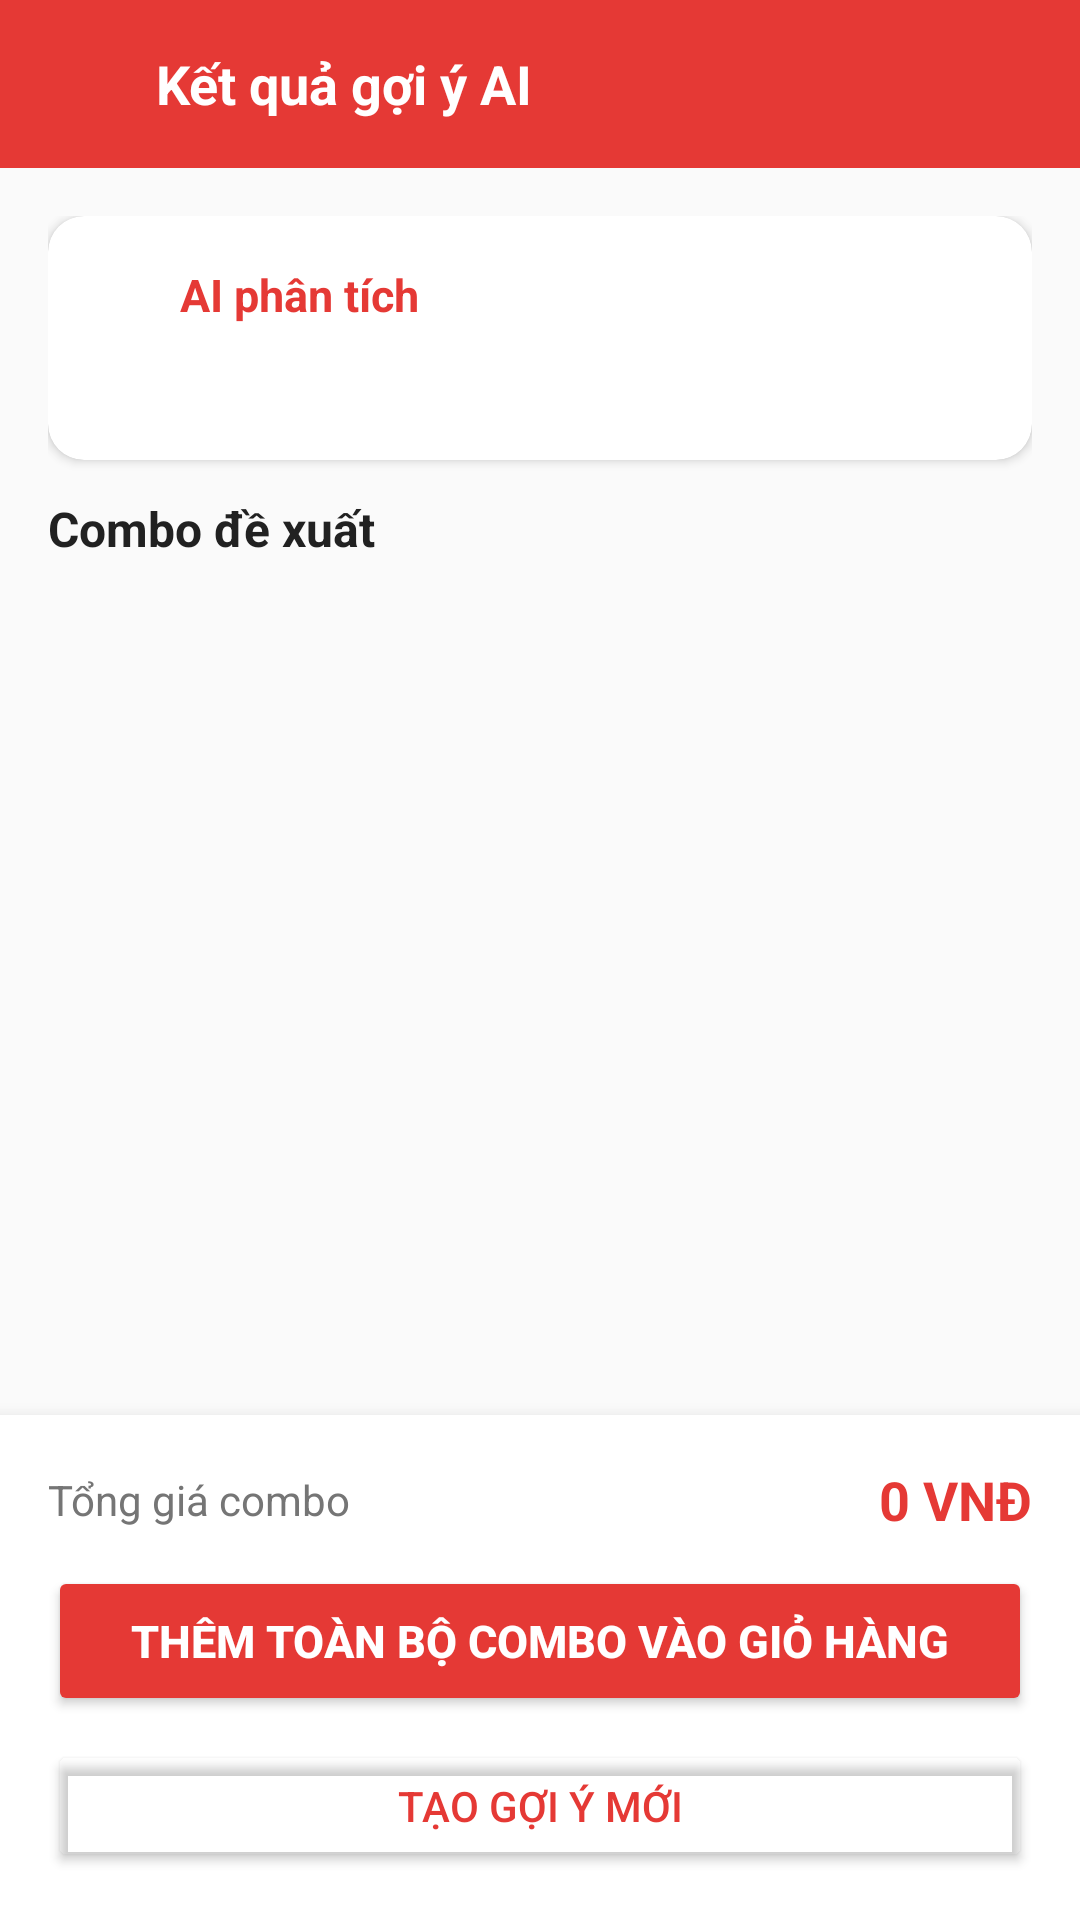

Here is an Android app screen rendered from its layout file. Give the layout XML and the strings, colors and styles it references.
<!-- AndroidManifest.xml: application theme Theme.Food_Order_App -->
<!-- res/layout/activity_ai_meal_result.xml -->
<?xml version="1.0" encoding="utf-8"?>
<LinearLayout xmlns:android="http://schemas.android.com/apk/res/android"
    xmlns:app="http://schemas.android.com/apk/res-auto"
    android:layout_width="match_parent"
    android:layout_height="match_parent"
    android:orientation="vertical"
    android:background="@color/background">

    
    <LinearLayout
        android:layout_width="match_parent"
        android:layout_height="56dp"
        android:background="@color/primary"
        android:gravity="center_vertical"
        android:orientation="horizontal"
        android:paddingHorizontal="16dp">

        <ImageView
            android:id="@+id/btnBack"
            android:layout_width="24dp"
            android:layout_height="24dp"
            android:src="@drawable/ic_back"
            android:contentDescription="Quay lại" />

        <TextView
            android:layout_width="0dp"
            android:layout_height="wrap_content"
            android:layout_marginStart="12dp"
            android:layout_weight="1"
            android:text="Kết quả gợi ý AI"
            android:textColor="@color/white"
            android:textSize="18sp"
            android:textStyle="bold" />
    </LinearLayout>

    <ScrollView
        android:layout_width="match_parent"
        android:layout_height="0dp"
        android:layout_weight="1"
        android:padding="16dp">

        <LinearLayout
            android:layout_width="match_parent"
            android:layout_height="wrap_content"
            android:orientation="vertical">

            
            <androidx.cardview.widget.CardView
                android:layout_width="match_parent"
                android:layout_height="wrap_content"
                android:layout_marginBottom="12dp"
                app:cardCornerRadius="12dp"
                app:cardElevation="2dp"
                app:contentPadding="16dp">

                <LinearLayout
                    android:layout_width="match_parent"
                    android:layout_height="wrap_content"
                    android:orientation="vertical">

                    <LinearLayout
                        android:layout_width="match_parent"
                        android:layout_height="wrap_content"
                        android:gravity="center_vertical"
                        android:orientation="horizontal">

                        <ImageView
                            android:layout_width="20dp"
                            android:layout_height="20dp"
                            android:src="@drawable/ic_ai_sparkle" />

                        <TextView
                            android:layout_width="wrap_content"
                            android:layout_height="wrap_content"
                            android:layout_marginStart="8dp"
                            android:text="AI phân tích"
                            android:textColor="@color/primary"
                            android:textSize="15sp"
                            android:textStyle="bold" />
                    </LinearLayout>

                    <TextView
                        android:id="@+id/tvRationale"
                        android:layout_width="match_parent"
                        android:layout_height="wrap_content"
                        android:layout_marginTop="10dp"
                        android:lineSpacingExtra="4dp"
                        android:textColor="@color/text_primary"
                        android:textSize="14sp" />
                </LinearLayout>
            </androidx.cardview.widget.CardView>

            
            <TextView
                android:layout_width="wrap_content"
                android:layout_height="wrap_content"
                android:layout_marginBottom="8dp"
                android:text="Combo đề xuất"
                android:textColor="@color/text_primary"
                android:textSize="16sp"
                android:textStyle="bold" />

            <androidx.recyclerview.widget.RecyclerView
                android:id="@+id/rvComboFoods"
                android:layout_width="match_parent"
                android:layout_height="wrap_content"
                android:nestedScrollingEnabled="false" />

        </LinearLayout>
    </ScrollView>

    
    <LinearLayout
        android:layout_width="match_parent"
        android:layout_height="wrap_content"
        android:background="@color/surface"
        android:elevation="8dp"
        android:orientation="vertical"
        android:padding="16dp">

        <LinearLayout
            android:layout_width="match_parent"
            android:layout_height="wrap_content"
            android:gravity="center_vertical"
            android:orientation="horizontal">

            <TextView
                android:layout_width="0dp"
                android:layout_height="wrap_content"
                android:layout_weight="1"
                android:text="Tổng giá combo"
                android:textColor="@color/text_secondary"
                android:textSize="14sp" />

            <TextView
                android:id="@+id/tvTotalPrice"
                android:layout_width="wrap_content"
                android:layout_height="wrap_content"
                android:text="0 VNĐ"
                android:textColor="@color/primary"
                android:textSize="18sp"
                android:textStyle="bold" />
        </LinearLayout>

        <Button
            android:id="@+id/btnAddAllToCart"
            android:layout_width="match_parent"
            android:layout_height="50dp"
            android:layout_marginTop="10dp"
            android:backgroundTint="@color/primary"
            android:text="Thêm toàn bộ combo vào giỏ hàng"
            android:textColor="@color/white"
            android:textSize="15sp"
            android:textStyle="bold" />

        <Button
            android:id="@+id/btnReset"
            android:layout_width="match_parent"
            android:layout_height="44dp"
            android:layout_marginTop="8dp"
            android:backgroundTint="@android:color/transparent"
            android:text="Tạo gợi ý mới"
            android:textColor="@color/primary"
            android:textSize="14sp" />
    </LinearLayout>

</LinearLayout>
<!-- resources referenced by this layout -->
<resources>
  <color name="background">#FAFAFA</color>
  <color name="primary">#E53935</color>
  <color name="surface">#FFFFFF</color>
  <color name="text_primary">#212121</color>
  <color name="text_secondary">#757575</color>
  <color name="white">#FFFFFFFF</color>
  <style name="Theme.Food_Order_App" parent="Base.Theme.Food_Order_App" />
  <style name="Base.Theme.Food_Order_App" parent="Theme.Material3.DayNight.NoActionBar">
          
          
      </style>
</resources>
